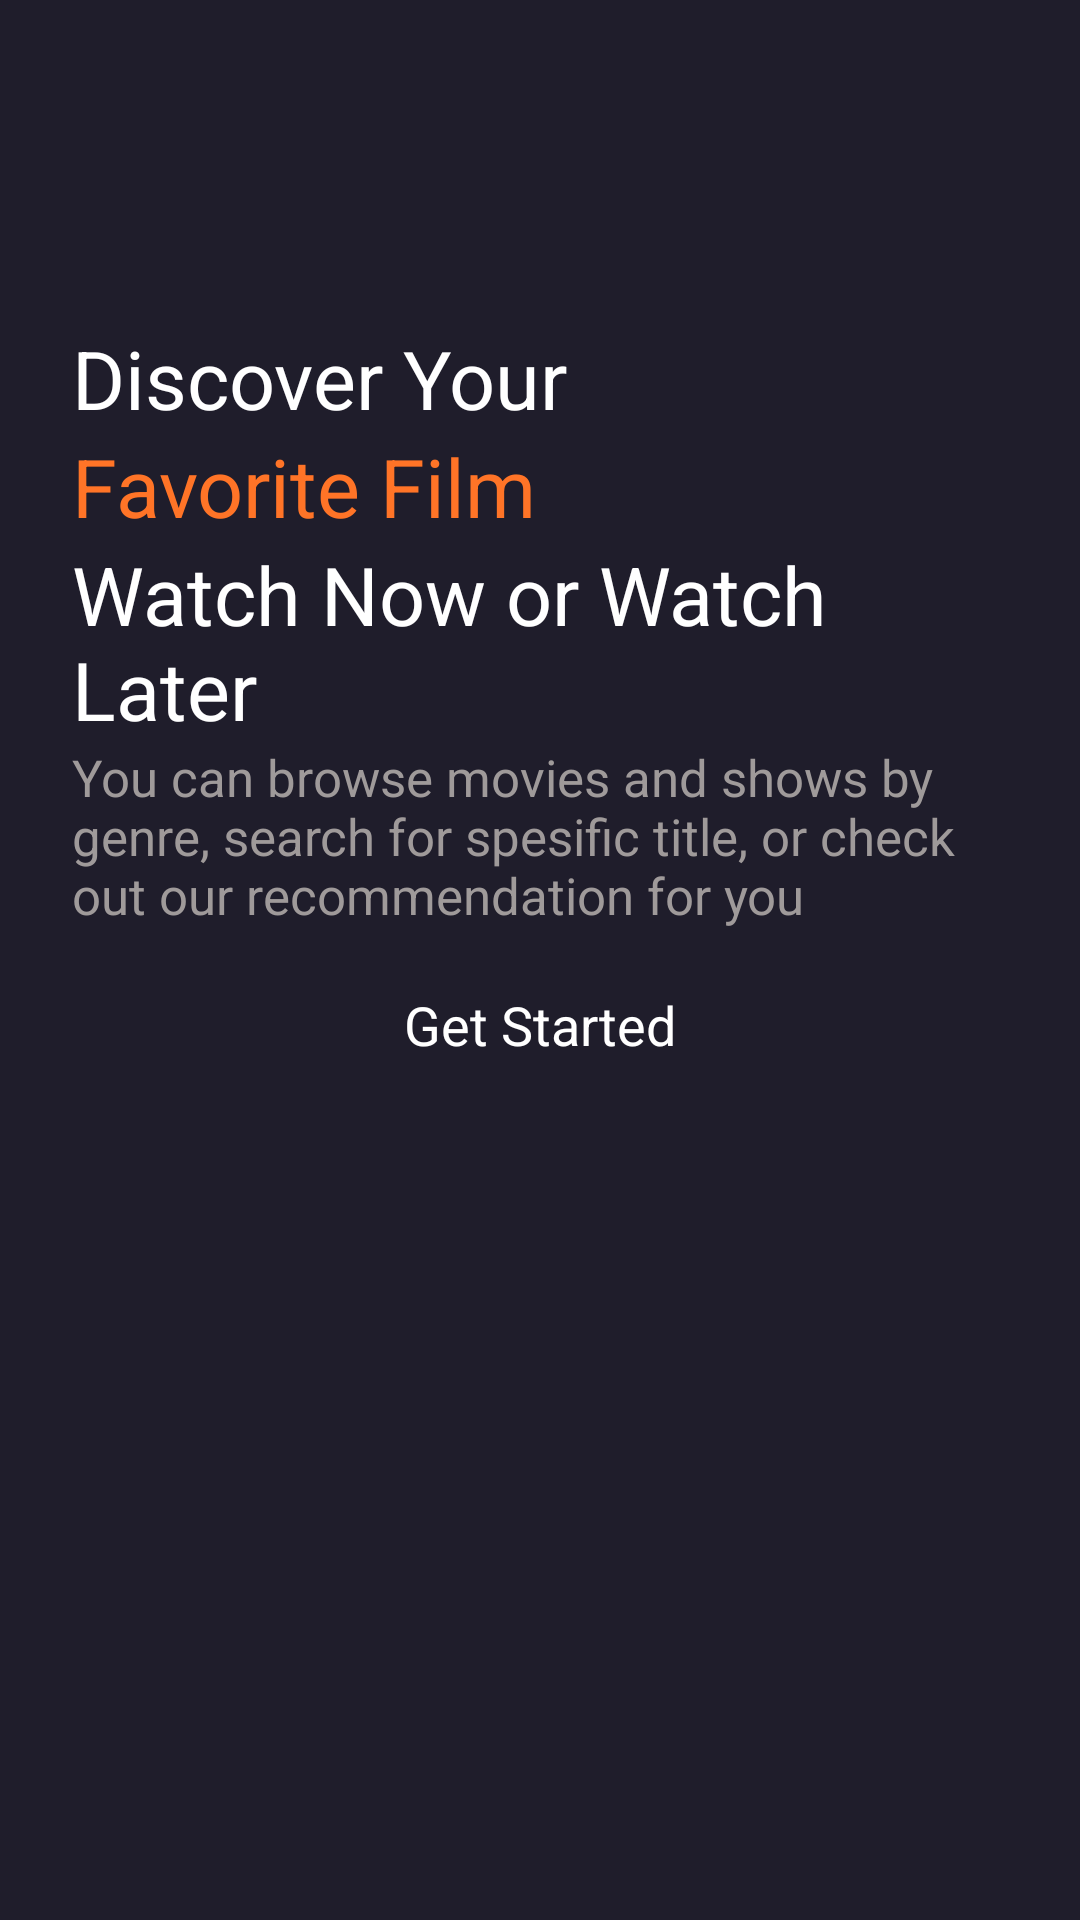

Here is an Android app screen rendered from its layout file. Give the layout XML and the strings, colors and styles it references.
<!-- AndroidManifest.xml: application theme Theme.FilmReview -->
<!-- res/layout/activity_intro.xml -->
<?xml version="1.0" encoding="utf-8"?>
<androidx.constraintlayout.widget.ConstraintLayout xmlns:android="http://schemas.android.com/apk/res/android"
    xmlns:app="http://schemas.android.com/apk/res-auto"
    xmlns:tools="http://schemas.android.com/tools"
    android:layout_width="match_parent"
    android:background="@color/main_color"
    android:layout_height="match_parent"
    tools:context=".Activities.IntroActivity">

    <ScrollView
        android:layout_width="match_parent"
        android:layout_height="match_parent" >

        <LinearLayout
            android:layout_width="match_parent"
            android:layout_height="wrap_content"
            android:orientation="vertical">

            <androidx.constraintlayout.widget.ConstraintLayout
                android:layout_width="match_parent"
                android:layout_height="match_parent">

                <ImageView
                    android:id="@+id/imageView"
                    android:layout_width="match_parent"
                    android:layout_height="wrap_content"
                    android:src="@drawable/intro_pic"
                    app:layout_constraintEnd_toEndOf="parent"
                    app:layout_constraintStart_toStartOf="parent"
                    app:layout_constraintTop_toTopOf="parent" />

                <ImageView
                    android:id="@+id/imageView2"
                    android:layout_width="0dp"
                    android:layout_height="100dp"
                    android:src="@drawable/gradient_background"
                    app:layout_constraintBottom_toBottomOf="parent"
                    app:layout_constraintEnd_toEndOf="parent"
                    app:layout_constraintStart_toStartOf="parent" />
            </androidx.constraintlayout.widget.ConstraintLayout>

            <LinearLayout
                android:layout_width="match_parent"
                android:layout_height="match_parent"
                android:layout_marginTop="8dp"
                android:layout_marginStart="24dp"
                android:layout_marginEnd="24dp"
                android:orientation="vertical">

                <TextView
                    android:id="@+id/textView"
                    android:layout_width="match_parent"
                    android:layout_height="wrap_content"
                    android:text="Discover Your"
                    android:textColor="@color/white"
                    android:textSize="27sp"/>

                <TextView
                    android:id="@+id/textView2"
                    android:layout_width="match_parent"
                    android:layout_height="wrap_content"
                    android:text="Favorite Film"
                    android:textColor="@color/orange"
                    android:textSize="27sp"/>

                <TextView
                    android:id="@+id/textView3"
                    android:layout_width="match_parent"
                    android:layout_height="wrap_content"
                    android:text="Watch Now or Watch Later"
                    android:textColor="@color/white"
                    android:textSize="27sp"/>

                <TextView
                    android:id="@+id/textView4"
                    android:layout_width="match_parent"
                    android:layout_height="wrap_content"
                    android:textColor="#9F9A9A"
                    android:textSize="17sp"
                    android:text="You can browse movies and shows by genre, search for spesific title, or check out our recommendation for you" />

                <androidx.appcompat.widget.AppCompatButton
                    android:id="@+id/getInBtn"
                    style="@android:style/Widget.Button"
                    android:layout_marginTop="8dp"
                    android:layout_width="match_parent"
                    android:layout_height="wrap_content"
                    android:text="Get Started"
                    android:background="@drawable/orange_button_background"
                    android:textColor="@color/white"
                    android:textSize="18sp"
                    android:layout_marginBottom="10dp"/>
            </LinearLayout>

        </LinearLayout>
    </ScrollView>
</androidx.constraintlayout.widget.ConstraintLayout>
<!-- resources referenced by this layout -->
<resources>
  <color name="main_color">#1F1D2B</color>
  <color name="orange">#FF7427</color>
  <color name="white">#FFFFFFFF</color>
  <!-- drawable gradient_background (drawable) -->
  <?xml version="1.0" encoding="utf-8"?>
  <selector xmlns:android="http://schemas.android.com/apk/res/android">
      <item>
          <shape android:shape="rectangle">
              <gradient
                  android:startColor="#00ffffff"
                  android:endColor="@color/main_color"
                  android:angle="270"/>
          </shape>
      </item>
  </selector>
  <style name="Theme.FilmReview" parent="Base.Theme.FilmReview" />
  <style name="Base.Theme.FilmReview" parent="Theme.MaterialComponents.DayNight.NoActionBar">
          
          
          <item name="colorPrimaryDark">@color/main_color</item>
      </style>
</resources>
